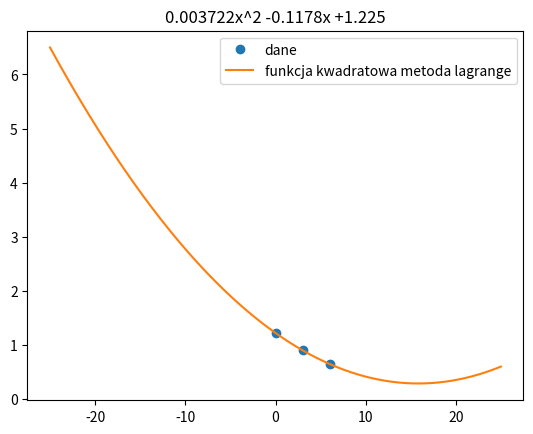

Python code for this plot:
# [redacted]
import numpy as np
import matplotlib.pyplot as plt
from scipy.interpolate import lagrange


x = np.array([0, 3, 6], dtype=float)
w = np.array([1.225, 0.905, 0.652], dtype=float)
lagr = lagrange(x, w)
print(lagr)

# Ustawienia wykresu
x2 = np.arange(-25, 25, 0.01)
plt.plot(x, w, 'o')
plt.plot(x2, lagr(x2))
plt.legend(['dane', 'funkcja kwadratowa metoda lagrange'], loc='upper right')
plt.title(f'{lagr.coef[0]:.6f}x^2 {lagr.coef[1]:.4f}x +{lagr.coef[2]:.3f}')
plt.show()